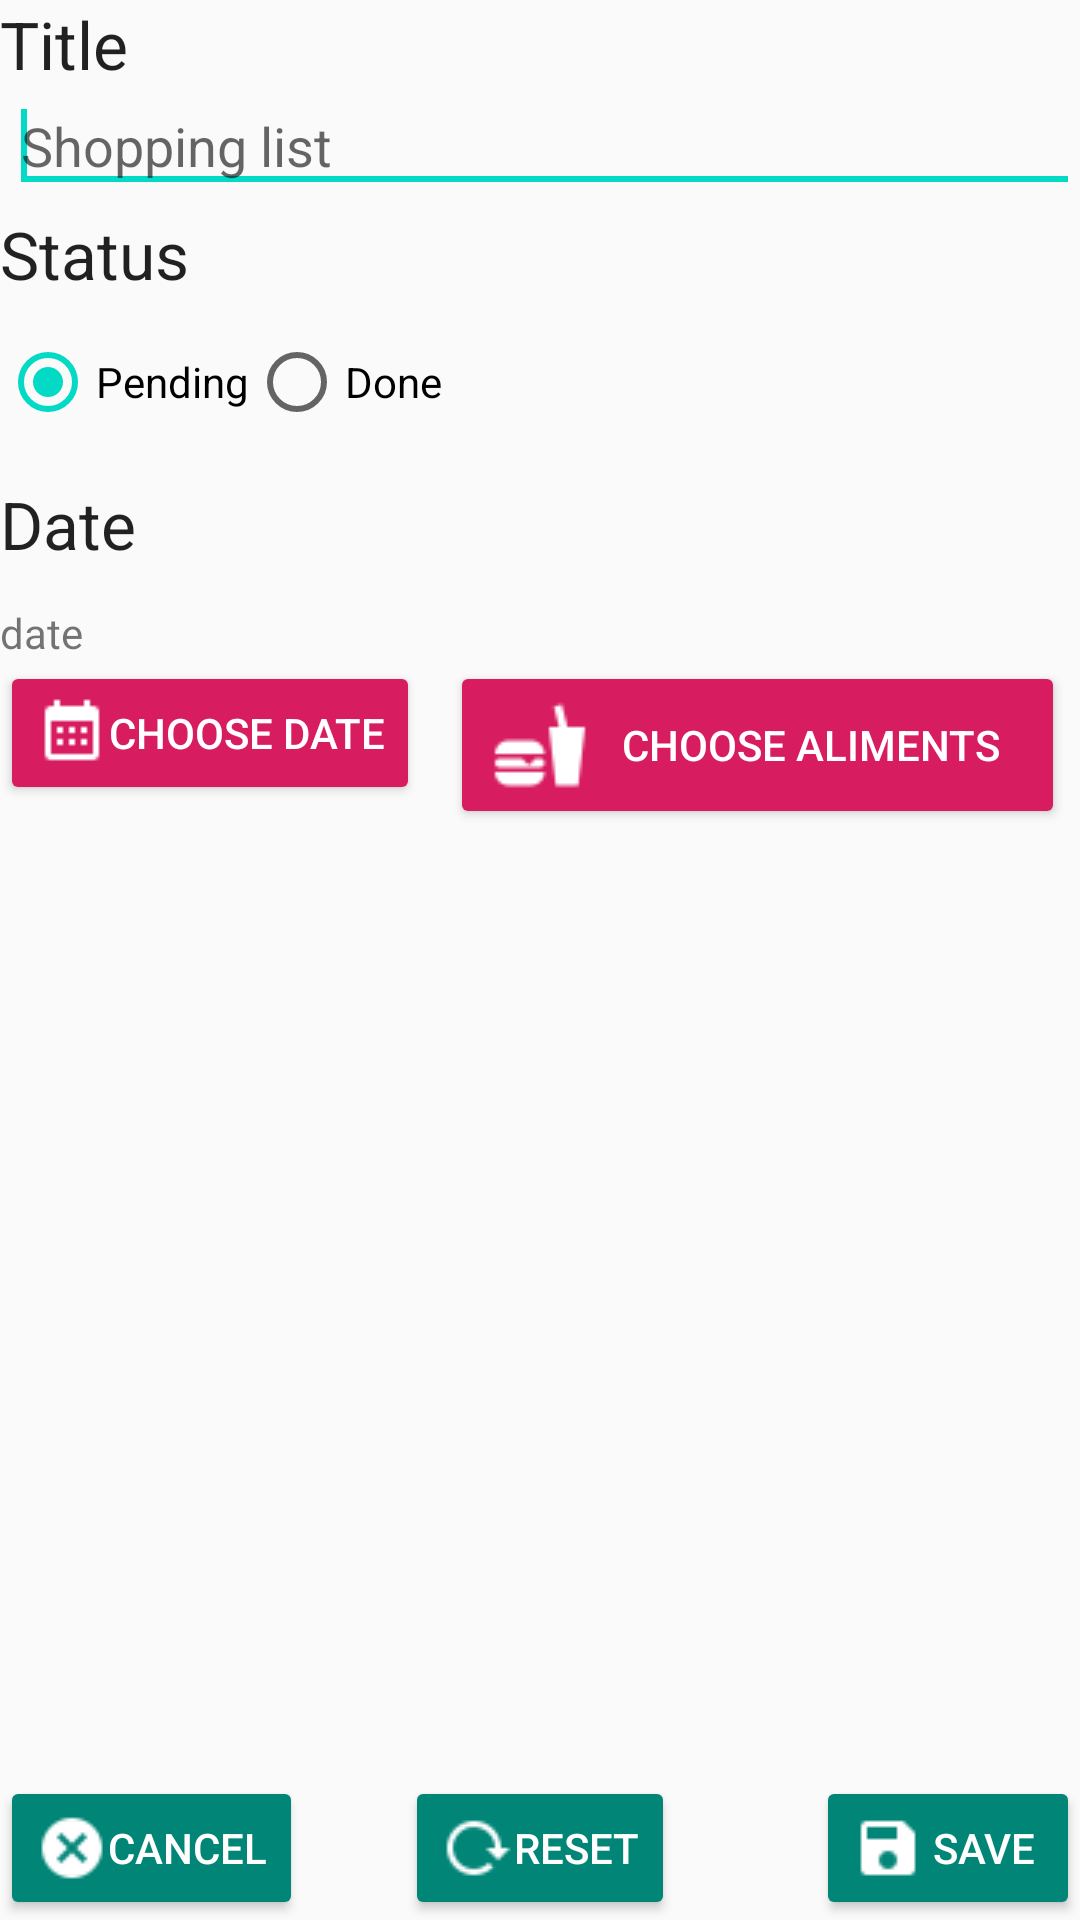

Android layout source for this screen:
<!-- AndroidManifest.xml: application theme AppTheme.NoActionBar -->
<!-- res/layout/content_detailslist.xml -->
<?xml version="1.0" encoding="utf-8"?>
<RelativeLayout xmlns:android="http://schemas.android.com/apk/res/android"
    xmlns:app="http://schemas.android.com/apk/res-auto"
    xmlns:tools="http://schemas.android.com/tools"
    android:layout_width="match_parent"
    android:layout_height="match_parent"

    app:layout_behavior="@string/appbar_scrolling_view_behavior">

    
    <TextView
        android:id="@+id/TitleIdDetailsList"
        android:layout_width="104dp"
        android:layout_height="42dp"
        android:text="@string/titleDetailsList"
        android:textAppearance="?android:attr/textAppearanceLarge">

    </TextView>


    

    <EditText
        android:id="@+id/titleIntroducirId"
        android:layout_width="match_parent"
        android:layout_height="wrap_content"
        android:layout_below="@+id/TitleIdDetailsList"
        android:layout_alignParentLeft="true"
        android:layout_marginLeft="3dp"
        android:layout_marginTop="-16dp"
        android:ems="10"
        android:hint="@string/introducir_textTitle"
        android:inputType="textShortMessage"
        tools:ignore="UnknownId">

        <requestFocus />

    </EditText>

    <TextView
        android:id="@+id/status"
        android:layout_width="wrap_content"
        android:layout_height="wrap_content"
        android:layout_alignParentLeft="true"

        android:layout_marginTop="70dp"
        android:text="@string/statusText"
        android:textAppearance="?android:attr/textAppearanceLarge" />


    <RadioGroup
        android:id="@+id/statusGroup"
        android:layout_width="match_parent"
        android:layout_height="wrap_content"
        android:layout_alignParentLeft="true"
        android:layout_below="@id/status"
        android:orientation="horizontal"
        android:layout_marginTop="12dp" >

        <RadioButton
            android:id="@+id/statusNotDone"
            android:layout_width="wrap_content"
            android:layout_height="wrap_content"
            android:checked="true"
            android:text="@string/pendiente" />

        <RadioButton
            android:id="@+id/statusDone"
            android:layout_width="wrap_content"
            android:layout_height="wrap_content"

            android:text="@string/realizado" />


    </RadioGroup>

    

    <TextView
        android:id="@+id/time_and_date"
        android:layout_width="wrap_content"
        android:layout_height="wrap_content"
        android:layout_alignParentLeft="true"

        android:layout_marginTop="160dp"
        android:text="@string/timeAndDateText"
        android:textAppearance="?android:attr/textAppearanceLarge" />

    <TextView
        android:id="@+id/date"
        android:layout_width="wrap_content"
        android:layout_height="wrap_content"
        android:layout_alignParentLeft="true"
        android:layout_below="@+id/time_and_date"
        android:layout_marginTop="12dp"
        android:text="@string/noDate" />

    <Button
        android:id="@+id/date_picker_button"
        android:layout_width="wrap_content"
        android:layout_height="wrap_content"
        android:layout_alignParentLeft="true"
        android:layout_below="@id/date"
        android:textColor="@android:color/white"
        android:drawableLeft="@drawable/ic_calendar"
        app:backgroundTint="#D81C60"
        android:text="@string/chooseDate" />


    

    <Button
        android:id="@+id/selectAliment"
        android:layout_width="wrap_content"
        android:layout_height="wrap_content"
        android:layout_below="@id/date"
        android:layout_alignParentLeft="true"
        android:layout_marginRight="5dp"
        android:layout_marginLeft="150dp"
        android:textColor="@android:color/white"
        android:drawableLeft="@drawable/ic_foods"
        android:layout_alignParentRight="true"
        app:backgroundTint="#D81C60"
        android:text="@string/chooseAliments" />

    <include
        android:id="@+id/include"
        layout="@layout/content_selected_add" />

    <Button
        android:id="@+id/cancelButton"
        android:layout_width="wrap_content"
        android:layout_height="wrap_content"
        android:layout_alignParentBottom="true"
        android:layout_alignParentLeft="true"
        android:layout_marginTop="25dp"
        android:textColor="@android:color/white"
        android:drawableLeft="@drawable/ic_cancel"
        app:backgroundTint="#008577"
        android:text="@string/cancelButton" />

    <Button
        android:id="@+id/resetButton"
        android:layout_width="wrap_content"
        android:layout_height="wrap_content"
        android:layout_alignParentBottom="true"
        android:layout_centerHorizontal="true"
        android:textColor="@android:color/white"
        android:drawableLeft="@drawable/ic_reset"
        app:backgroundTint="#008577"
        android:text="@string/resetButton" />

    <Button
        android:id="@+id/submitButton"
        android:layout_width="wrap_content"
        android:layout_height="wrap_content"
        android:layout_alignParentBottom="true"
        android:layout_alignParentRight="true"
        android:textColor="@android:color/white"
        android:drawableLeft="@drawable/ic_save"
        app:backgroundTint="#008577"
        android:text="@string/submitButton" />


</RelativeLayout>
<!-- res/layout/content_selected_add.xml (included above) -->
<?xml version="1.0" encoding="utf-8"?>
<RelativeLayout xmlns:android="http://schemas.android.com/apk/res/android"
    xmlns:app="http://schemas.android.com/apk/res-auto"
    xmlns:tools="http://schemas.android.com/tools"
    android:id="@+id/content_alimentAdd"
    android:layout_width="match_parent"
    android:layout_height="match_parent"
    android:paddingBottom="@dimen/activity_vertical_margin"
    android:paddingLeft="@dimen/activity_horizontal_margin"
    android:paddingRight="@dimen/activity_horizontal_margin"
    android:paddingTop="@dimen/activity_vertical_margin"
    app:layout_behavior="@string/appbar_scrolling_view_behavior"
    tools:context="es.unex.giiis.asee.proyectoasee.AddActivity"
    tools:showIn="@layout/content_detailslist">

    <androidx.recyclerview.widget.RecyclerView
        android:id="@+id/my_recycler_viewSelectedAdd"
        android:layout_width="300dp"
        android:layout_height="300dp"
        android:layout_marginTop="300dp"

        android:scrollbars="vertical" />

</RelativeLayout>
<!-- resources referenced by this layout -->
<resources>
  <!-- drawable ic_calendar: png bitmap (drawable, 456 bytes) -->
  <!-- drawable ic_cancel: png bitmap (drawable, 615 bytes) -->
  <!-- drawable ic_foods: png bitmap (drawable, 782 bytes) -->
  <!-- drawable ic_reset: png bitmap (drawable, 646 bytes) -->
  <!-- drawable ic_save: png bitmap (drawable, 487 bytes) -->
  <string name="cancelButton">Cancel </string>
  <string name="chooseAliments">Choose aliments</string>
  <string name="chooseDate">Choose date</string>
  <string name="introducir_textTitle">Shopping list</string>
  <string name="noDate"> date</string>
  <string name="pendiente">Pending</string>
  <string name="realizado">Done</string>
  <string name="resetButton">Reset </string>
  <string name="statusText">Status</string>
  <string name="submitButton">Save </string>
  <string name="timeAndDateText">Date</string>
  <string name="titleDetailsList">Title</string>
  <style name="AppTheme.NoActionBar">
          <item name="windowActionBar">false</item>
          <item name="windowNoTitle">true</item>
      </style>
</resources>
